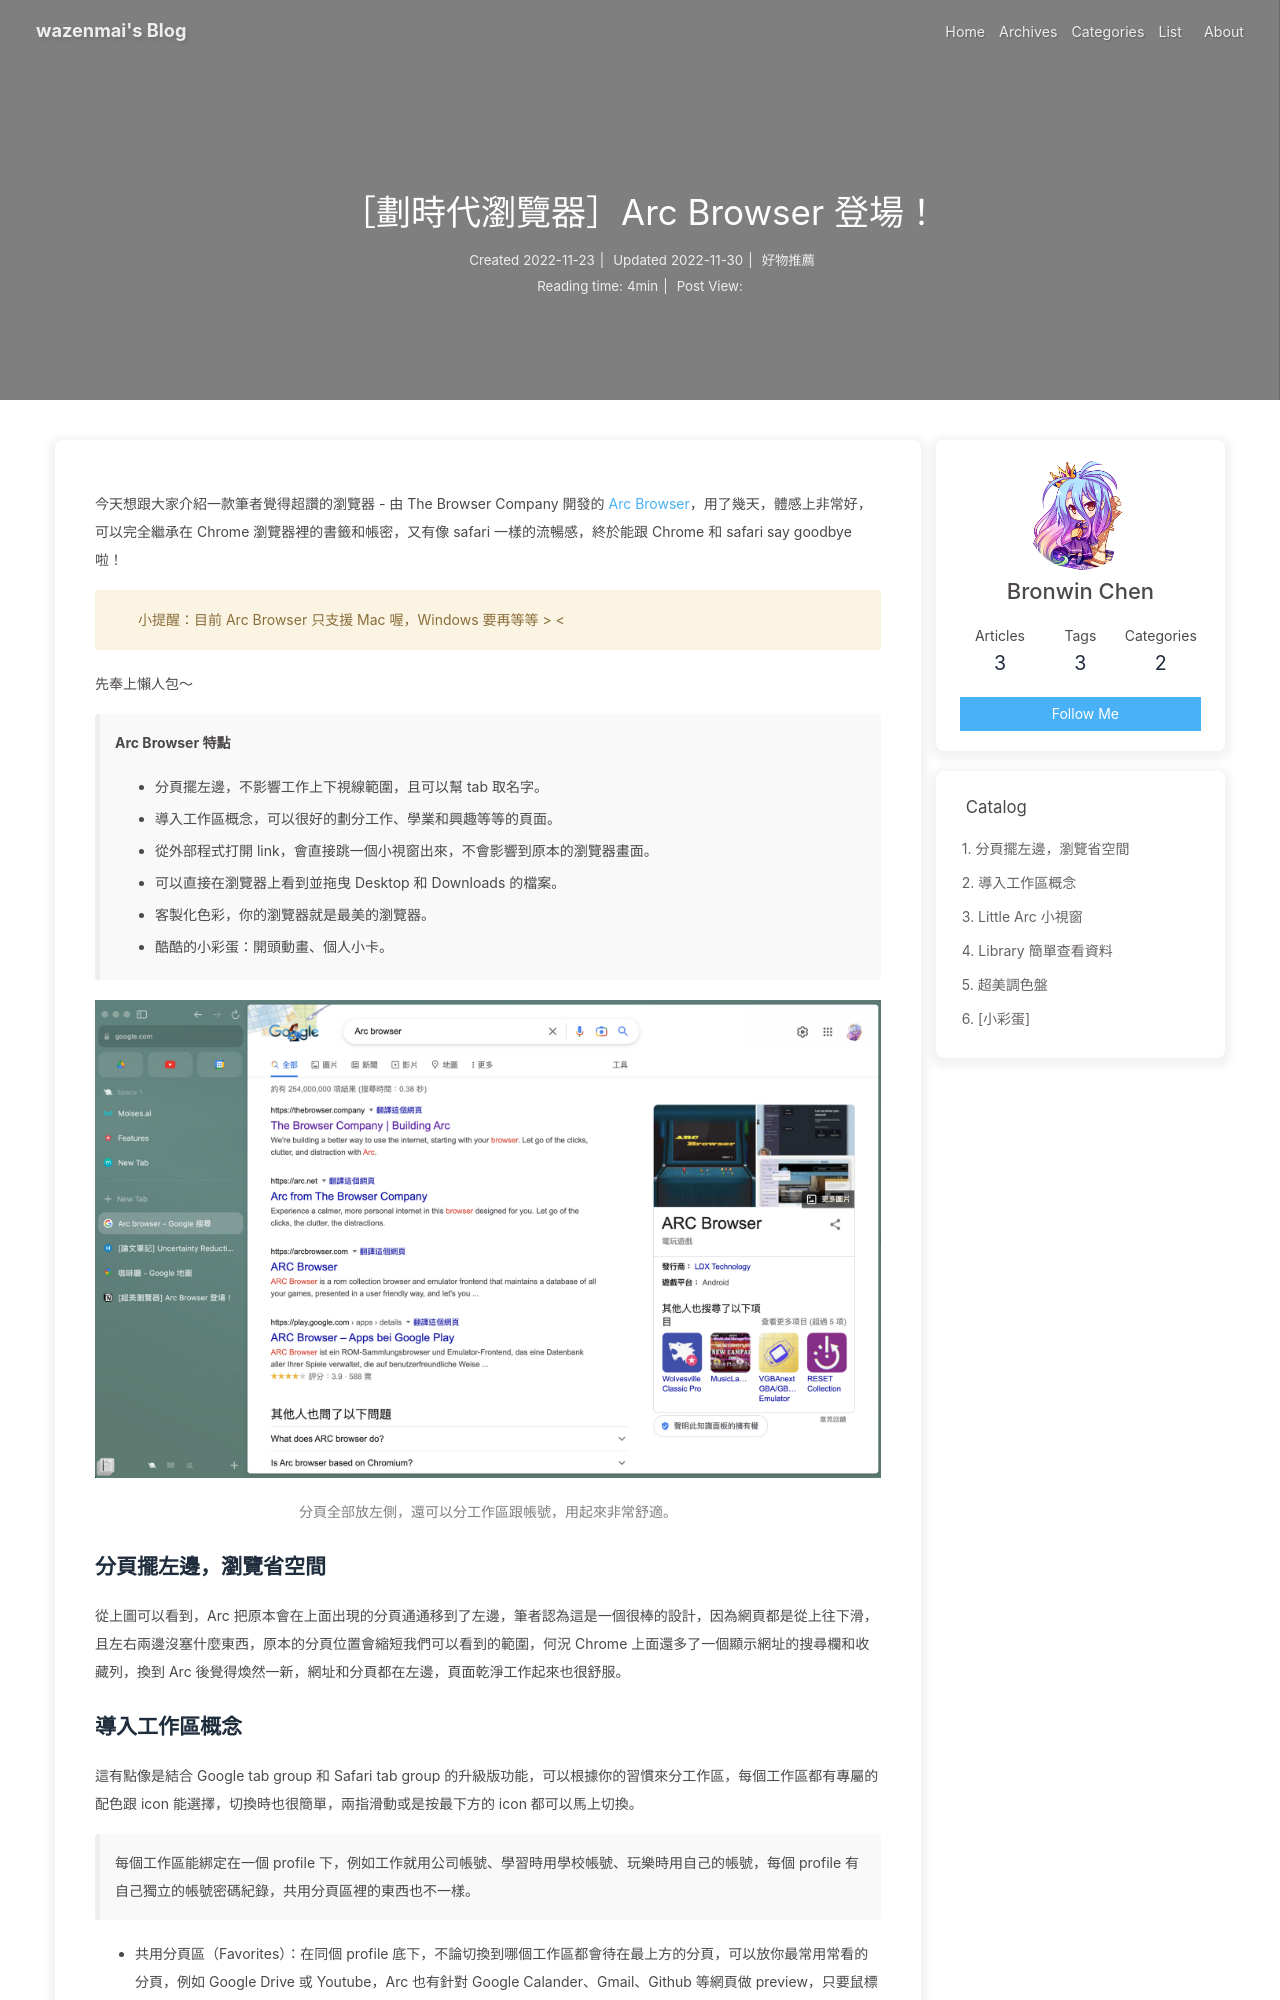

repository: wazenmai/blog · page: 好物推薦-Arc-Browser/index.html · generator: jekyll

---
title: ［劃時代瀏覽器］Arc Browser 登場！
date: {{ date }}
cover: /assets/posts/Arc-Browser/arc-icon.jpeg
top_img: /assets/top_img.png
description: >-
    今天想跟大家介紹一款筆者覺得超讚的瀏覽器，用了幾天，體感上非常好，可以完全繼承在 Chrome 瀏覽器裡的書籤和帳密，又有像 safari 一樣的流暢感，終於能跟 Chrome 和 safari say goodbye 啦！
tags:
    - Recommandation
categories:
    - 好物推薦
katex: true
---
今天想跟大家介紹一款筆者覺得超讚的瀏覽器 - 由 The Browser Company 開發的 [Arc Browser](https://arc.net/)，用了幾天，體感上非常好，可以完全繼承在 Chrome 瀏覽器裡的書籤和帳密，又有像 safari 一樣的流暢感，終於能跟 Chrome 和 safari say goodbye 啦！

{% note warning modern %}
小提醒：目前 Arc Browser 只支援 Mac 喔，Windows 要再等等 > <
{% endnote %}

先奉上懶人包～

{% note no-icon %}
**Arc Browser 特點**

- 分頁擺左邊，不影響工作上下視線範圍，且可以幫 tab 取名字。
- 導入工作區概念，可以很好的劃分工作、學業和興趣等等的頁面。
- 從外部程式打開 link，會直接跳一個小視窗出來，不會影響到原本的瀏覽器畫面。
- 可以直接在瀏覽器上看到並拖曳 Desktop 和 Downloads 的檔案。
- 客製化色彩，你的瀏覽器就是最美的瀏覽器。
- 酷酷的小彩蛋：開頭動畫、個人小卡。
{% endnote %}


![](/assets/posts/Arc-Browser/arc-demo.png)<font color="gray"><center>分頁全部放左側，還可以分工作區跟帳號，用起來非常舒適。</center></font>


## 分頁擺左邊，瀏覽省空間

從上圖可以看到，Arc 把原本會在上面出現的分頁通通移到了左邊，筆者認為這是一個很棒的設計，因為網頁都是從上往下滑，且左右兩邊沒塞什麼東西，原本的分頁位置會縮短我們可以看到的範圍，何況 Chrome 上面還多了一個顯示網址的搜尋欄和收藏列，換到 Arc 後覺得煥然一新，網址和分頁都在左邊，頁面乾淨工作起來也很舒服。
